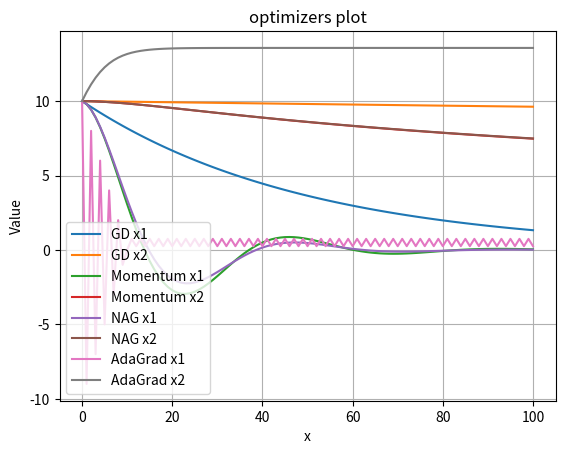

Generate this figure with matplotlib:

import numpy as np
import matplotlib.pyplot as plt
"""
Exercise 0: Basic Gradient Descent Implementation
------------------------------------------------
In this exercise, you'll implement basic gradient descent for two functions:
x² and x⁴. This will help you understand the fundamental concepts of optimization.
"""


def x2(x):
    """Function that returns x²"""
    return x * x


def x2_(x):
    """Derivative of x²
    Hint: The derivative of x² is 2x
    """
    return 2*x  # Replace with your implementation


def x4(x):
    """Function that returns x⁴"""
    return x ** 4


def x4_(x):
    """Derivative of x⁴
    Hint: The derivative of x⁴ is 4x³
    """
    return 4*x**3  # Replace with your implementation

def GD(gradient1,gradient2,hiddenLayer_Size,input,learningRate):
    x1=input*0.01 #i normalized the size with *001 so the resault will be smaller and returned the real resault with *100
    x2=input *0.01
    x1_history, x2_history = [input], [input] #save history points for the grid

    for i in range (hiddenLayer_Size):
        grad1=gradient1(x1)
        grad2=gradient2(x2)
        if (np.abs(grad1) < 1e-3) and (np.abs(grad2) < 1e-3):
            print(f"Iteration stoped at {i+1}: x1 = {x1*100:.4f}, x2 = {x2*100:.4f}")
            break
        x1=x1-learningRate*grad1
        x2=x2-learningRate*grad2
        x1_history.append(x1*100)
        x2_history.append(x2*100)
        print(f"Iteration {i+1}: x1 = {x1*100:.4f}, x2 = {x2*100:.4f}")
    return x1_history, x2_history
"""
Exercise 1: Momentum Method Implementation
----------------------------------------
Compare the convergence of standard gradient descent with the momentum method
for both x² and x⁴ functions.
"""

def momentum_update(velocity, graident,learning_rate,momentum=0.9):
    velocity = (momentum * velocity) + (learning_rate * graident)
    return velocity

def momentumGD(gradient1, gradient2, hiddenLayer_Size, input, learningRate):
    x1, x2 = input*0.01, input*0.01
    x1_history, x2_history = [input], [input]
    velocity1, velocity2 = 0.0, 0.0    
    for i in range(hiddenLayer_Size):
        grad1 = gradient1(x1)
        grad2 = gradient2(x2)
        if (np.abs(grad1) < 1e-3) and (np.abs(grad2) < 1e-3):
            print(f"Iteration stoped at {i+1}: x1 = {x1*100:.4f}, x2 = {x2*100:.4f}")
            break
        velocity1 = momentum_update(velocity1,grad1,learningRate)
        velocity2 = momentum_update(velocity2,grad2,learningRate)
        x1 -= velocity1
        x2 -= velocity2
        x1_history.append(x1*100)
        x2_history.append(x2*100)

        print(f"Iteration {i+1}: x1 = {x1*100:.4f}, x2 = {x2*100:.4f}")
    return x1_history, x2_history

"""
Exercise 2: Advanced Optimization Methods
---------------------------------------
Implement and compare four different optimization methods:
1. Gradient Descent (SGD)
2. Momentum
3. Nesterov Accelerated Gradient (NAG)
4. AdaGrad
"""


def nesterov_update(x,velocity, gradient_func,learning_rate, momentum=0.9):
   
    """
    Hint: Look ahead using current velocity before computing gradient
    """
    x_ahead = x + momentum * velocity
    grad = gradient_func(x_ahead)
    velocity = momentum * velocity - learning_rate * grad
    x = x + velocity 
    
    return velocity, x

def NAG(gradient1, gradient2, hiddenLayer_Size, input, learningRate):
    x1, x2 = input * 0.01, input * 0.01
    x1_history, x2_history = [input], [input]
    velocity1, velocity2 = 0.0, 0.0
    for i in range(hiddenLayer_Size):
        grad1 = gradient1(x1)
        grad2 = gradient2(x2)
        print(f"Iteration {i+1}: grad1 = {grad1}, grad2 = {grad2}")
        
        # Check for early stopping if gradients are small
        if (np.abs(grad1) < 1e-3) and (np.abs(grad2) < 1e-3):
            print(f"Iteration stopped at {i+1}: x1 = {x1*100:.4f}, x2 = {x2*100:.4f}")
            break

        # Update velocities and positions using Nesterov momentum
        velocity1, x1 = nesterov_update(x1, velocity1, gradient1, learningRate)
        velocity2, x2 = nesterov_update(x2, velocity2, gradient2, learningRate)

        # Store the history for plotting
        x1_history.append(x1 * 100)
        x2_history.append(x2 * 100)

        print(f"Iteration {i+1}: x1 = {x1*100:.4f}, x2 = {x2*100:.4f}")
    return x1_history, x2_history


def adagrad_update(gradient, historical_gradient, learning_rate):    
    """
    Hint: Use historical gradient to adjust learning rate
    """
    historical_gradient=gradient**2
    gradient-=(learning_rate*gradient)/(np.sqrt(historical_gradient)+1e-7)#very small epsilon
    return gradient, historical_gradient

def adagrad(gradient1, gradient2, hiddenLayer_Size, input, learningRate):
    x1,x2=input*0.01,input*0.01
    x1_history, x2_history = [input], [input]
    historical_gradient1,historical_gradient2=0,0
    for i in range(hiddenLayer_Size):
        grad1 = gradient1(x1)
        grad2 = gradient2(x2)
        if (np.abs(grad1) < 1e-3) and (np.abs(grad2) < 1e-3):
            print(f"Iteration stoped at {i+1}: x1 = {x1*100:.4f}, x2 = {x2*100:.4f}")
            break
        grad1,historical_gradient1= adagrad_update(grad1, historical_gradient1, learningRate)
        grad2,historical_gradient2= adagrad_update(grad2, historical_gradient2, learningRate)
        x1-=grad1
        x2-=grad2

        x1_history.append(x1*100)
        x2_history.append(x2*100)

        print(f"Iteration {i+1}: x1 = {x1*100:.4f}, x2 = {x2*100:.4f}")
    return x1_history, x2_history

def plotGrid (x1,x2):
    plt.figure(figsize=(10, 6))
    plt.plot(range(len(x1)), x1, label="x1=(x^2)" ,marker='o')
    plt.plot(range(len(x2)), x2, label="x2=(x^4)", marker='o')
    plt.xlabel("Iteration")
    plt.ylabel("x")
    plt.legend()
    plt.grid()
    plt.show()
# Example usage and testing code
if __name__ == "__main__":
    # Starting points
    X= 10.0
    # Hyperparameters (you should tune these)
    lr = 0.01  # Learning rate for basic gradient descent
    momentum = 0.9  # Momentum coefficient
    num_steps = 100  # Number of optimization steps

    # Storage for plotting
    history = {
        'sgd_x2': [], 'sgd_x4': [],
        'momentum_x2': [], 'momentum_x4': [],
        'nag_x2': [], 'nag_x4': [],
        'adagrad_x2': [], 'adagrad_x4': []
    }
    
def plotGrid(x1_history, x2_history, optimizer): #PLOTTING
    plt.plot(x1_history, label=f'{optimizer} x1')
    plt.plot(x2_history, label=f'{optimizer} x2')
    plt.title("optimizers plot")
    plt.xlabel('x')
    plt.ylabel('Value')
    plt.legend()
    plt.grid(True)

# Gradient Descent
x1GD,x2GD=GD(x2_, x4_,num_steps, X, lr)
history['sgd_x2'] = x1GD
history['sgd_x4'] = x2GD
print(f"GD: {history}")
plotGrid(x1GD, x2GD, "GD")

# S Momentum
x1Momentum,x2Momentum=momentumGD(x2_, x4_,num_steps, X, lr)
history['momentum_x2'] = x1Momentum
history['momentum_x4'] = x2Momentum
plotGrid(x1Momentum, x2Momentum, "Momentum")

#  NAG
x1NAG,x2NAG = NAG(x2_, x4_,num_steps, X, lr)
history['nag_x2'] = x1NAG
history['nag_x4'] = x2NAG
plotGrid(x1NAG, x2NAG, "NAG")

#  AdaGrad
x1adagrad, x2adagrad = adagrad(x2_, x4_,num_steps, X, lr)
history['adagrad_x2'] = x1adagrad
history['adagrad_x4'] = x2adagrad
plotGrid(x1adagrad, x2adagrad, "AdaGrad")

plt.show()


"""
Submission Requirements:
1. Implement all TODO sections
2. Include visualizations comparing the convergence of different methods
3. Write a brief analysis (1-2 paragraphs) explaining your observations
4. Submit your code and a brief report in PDF format



"""